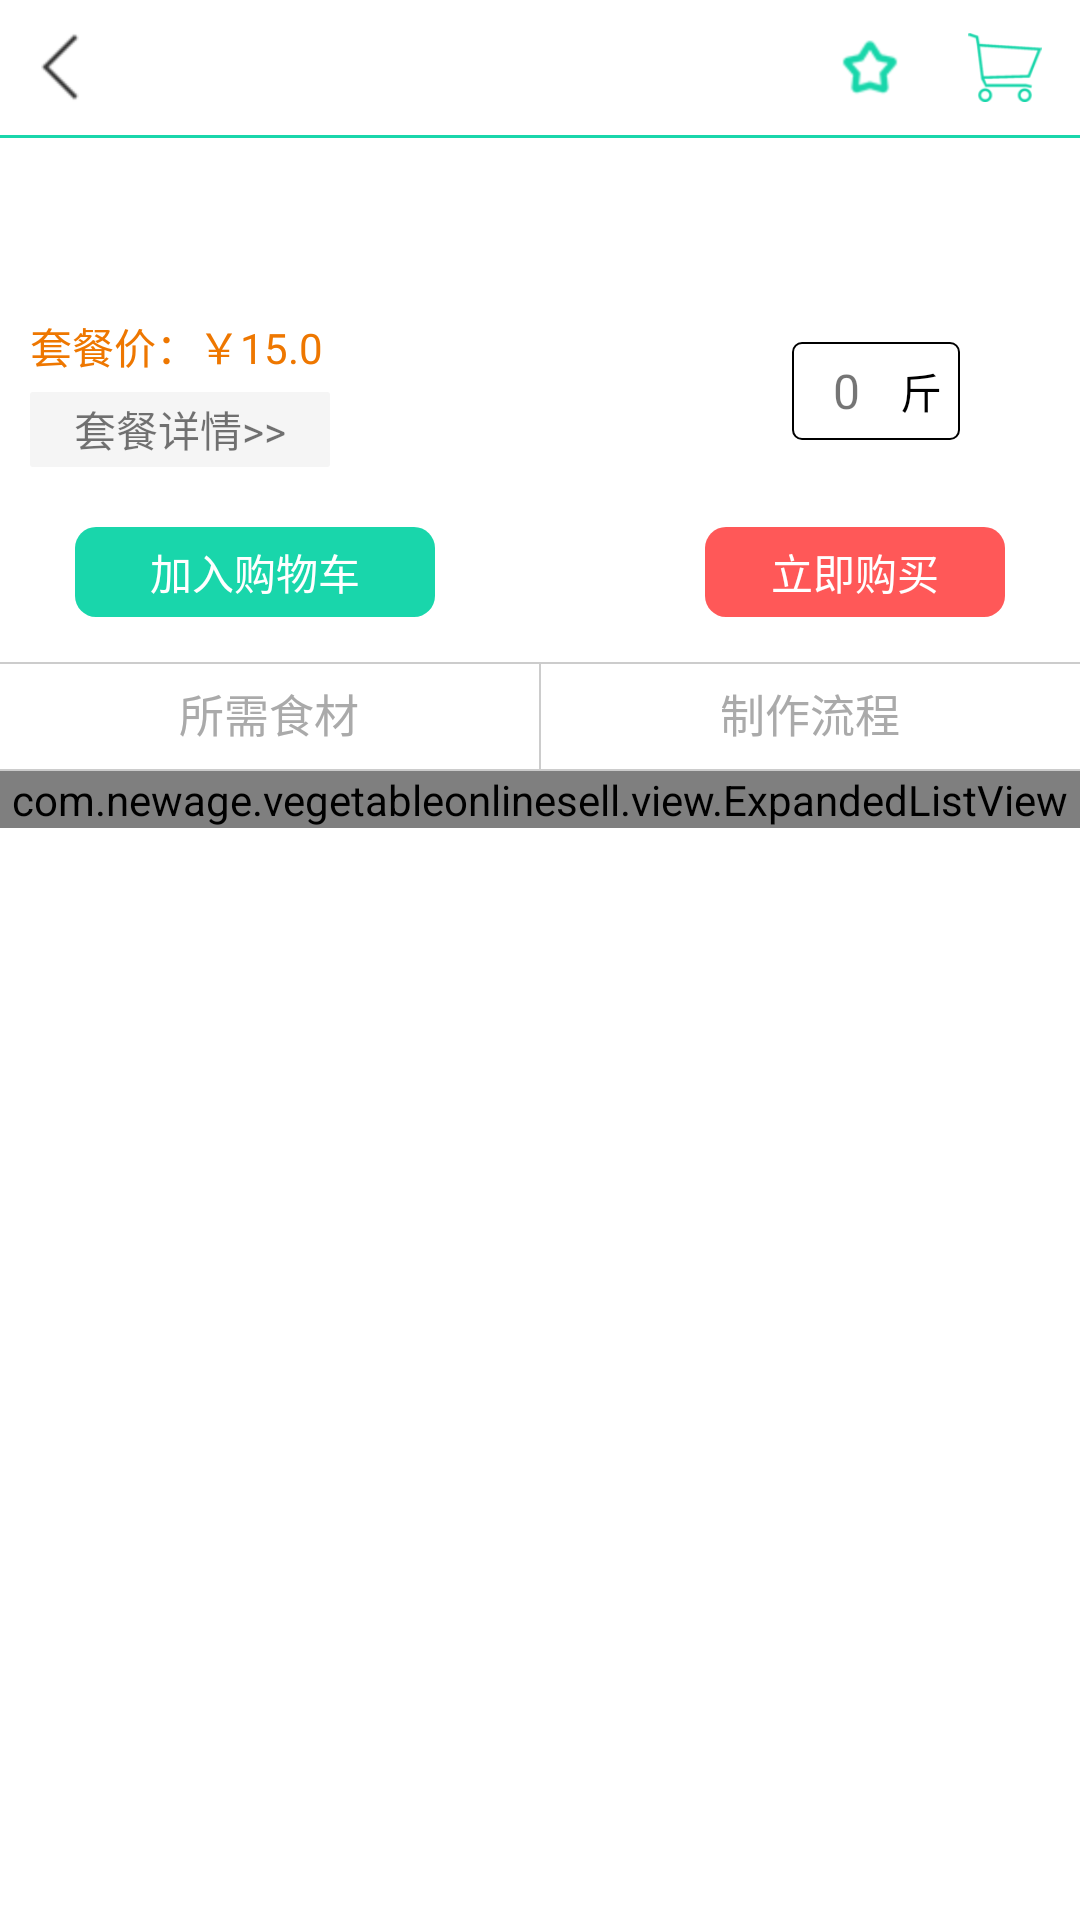

Produce the Android XML layout that renders to this screen, including the resource entries it uses.
<!-- AndroidManifest.xml: application theme AppTheme -->
<!-- res/layout/activity_detail_recipe.xml -->
<?xml version="1.0" encoding="utf-8"?>
<LinearLayout xmlns:android="http://schemas.android.com/apk/res/android"
    android:layout_width="match_parent"
    android:layout_height="match_parent"
    android:background="@color/white"
    android:orientation="vertical" >

    <RelativeLayout
        android:layout_width="match_parent"
        android:layout_height="45dp"
        android:background="@color/white"
        android:padding="5dp" >

        <ImageView
            android:id="@+id/back"
            android:layout_width="30dp"
            android:layout_height="30dp"
            android:layout_centerVertical="true"
            android:alpha="0.8"
            android:padding="3dp"
            android:src="@drawable/icon_back_black" />

        <TextView
            android:id="@+id/recipeName"
            android:layout_width="wrap_content"
            android:layout_height="wrap_content"
            android:layout_centerInParent="true"
            android:layout_centerVertical="true"
            android:textColor="@color/black"
            android:textSize="20sp" />

        <ImageView
            android:id="@+id/shoppingCart"
            android:layout_width="40dp"
            android:layout_height="40dp"
            android:layout_alignParentRight="true"
            android:layout_centerVertical="true"
            android:padding="6dp"
            android:src="@drawable/icon_shoppingcart_green" />

        <ImageView
            android:id="@+id/collect"
            android:layout_width="40dp"
            android:layout_height="40dp"
            android:layout_centerVertical="true"
            android:layout_marginRight="5dp"
            android:layout_toLeftOf="@id/shoppingCart"
            android:padding="8dp"
            android:src="@drawable/collect_selector" />
    </RelativeLayout>

    <View
        android:layout_width="match_parent"
        android:layout_height="1dp"
        android:background="@color/theme_green" />

    <ScrollView
        android:layout_width="match_parent"
        android:layout_height="match_parent"
        android:scrollbars="@null" >

        <LinearLayout
            android:layout_width="match_parent"
            android:layout_height="match_parent"
            android:orientation="vertical" >

            <ImageView
                android:id="@+id/Img"
                android:layout_width="wrap_content"
                android:layout_height="wrap_content"
                android:layout_gravity="center_horizontal"
                android:layout_marginTop="10dp"
                android:maxHeight="150dp" />

            <TextView
                android:id="@+id/introduction"
                android:layout_width="match_parent"
                android:layout_height="wrap_content"
                android:padding="10dp" />

            <LinearLayout
                android:layout_width="match_parent"
                android:layout_height="wrap_content"
                android:gravity="center_vertical"
                android:orientation="horizontal"
                android:padding="10dp" >

                <LinearLayout
                    android:layout_width="match_parent"
                    android:layout_height="wrap_content"
                    android:layout_weight="1"
                    android:gravity="center_vertical"
                    android:orientation="vertical" >

                    <TextView
                        android:layout_width="wrap_content"
                        android:layout_height="wrap_content"
                        android:gravity="center_vertical"
                        android:text="套餐价：￥15.0"
                        android:textColor="@color/real_orange" />

                    <TextView
                        android:layout_width="100dp"
                        android:layout_height="25dp"
                        android:layout_marginTop="5dp"
                        android:background="@drawable/shape_grey"
                        android:gravity="center"
                        android:text="套餐详情>>" />
                </LinearLayout>

                <LinearLayout
                    android:layout_width="wrap_content"
                    android:layout_height="wrap_content"
                    android:gravity="center_vertical"
                    android:orientation="horizontal" >

                    <ImageView
                        android:id="@+id/reduce"
                        android:layout_width="30dp"
                        android:layout_height="30dp"
                        android:src="@drawable/reduce" />

                    <LinearLayout
                        android:layout_width="wrap_content"
                        android:layout_height="wrap_content"
                        android:background="@drawable/input_shape"
                        android:orientation="horizontal"
                        android:padding="3dp" >

                        <TextView
                            android:id="@+id/amount"
                            android:layout_width="wrap_content"
                            android:layout_height="wrap_content"
                            android:gravity="center"
                            android:minWidth="30dp"
                            android:text="0"
                            android:textSize="16sp" />

                        <TextView
                            android:id="@+id/unit"
                            android:layout_width="wrap_content"
                            android:layout_height="wrap_content"
                            android:padding="3dp"
                            android:text="斤"
                            android:textColor="@color/black" />
                    </LinearLayout>

                    <ImageView
                        android:id="@+id/add"
                        android:layout_width="30dp"
                        android:layout_height="30dp"
                        android:src="@drawable/add" />
                </LinearLayout>
            </LinearLayout>

            <RelativeLayout
                android:layout_width="match_parent"
                android:layout_height="wrap_content"
                android:layout_marginBottom="15dp"
                android:layout_marginTop="10dp"
                android:gravity="center_vertical" >

                <TextView
                    android:id="@+id/putIntoShoppingCart"
                    android:layout_width="120dp"
                    android:layout_height="30dp"
                    android:layout_marginLeft="25dp"
                    android:background="@drawable/btn_green"
                    android:gravity="center"
                    android:text="加入购物车"
                    android:textColor="@color/white" />

                <TextView
                    android:id="@+id/buyNow"
                    android:layout_width="100dp"
                    android:layout_height="30dp"
                    android:layout_alignParentRight="true"
                    android:layout_marginRight="25dp"
                    android:background="@drawable/btn_orange"
                    android:gravity="center"
                    android:text="立即购买"
                    android:textColor="@color/white" />
            </RelativeLayout>

            <include layout="@layout/layout_line" />

            <LinearLayout
                android:layout_width="match_parent"
                android:layout_height="35dp"
                android:orientation="horizontal" >

                <LinearLayout
                    android:id="@+id/tab_material"
                    android:layout_width="match_parent"
                    android:layout_height="match_parent"
                    android:layout_weight="1"
                    android:orientation="vertical" >

                    <TextView
                        android:layout_width="match_parent"
                        android:layout_height="match_parent"
                        android:layout_weight="1"
                        android:gravity="center"
                        android:padding="4dp"
                        android:singleLine="true"
                        android:text="所需食材"
                        android:textColor="@drawable/myorder_tab_text"
                        android:textSize="15sp" />

                    <View
                        android:layout_width="match_parent"
                        android:layout_height="2dp"
                        android:background="@drawable/recommend_tab_back" />
                </LinearLayout>

                <View
                    android:layout_width="0.5dp"
                    android:layout_height="wrap_content"
                    android:background="#cccccc" />

                <LinearLayout
                    android:id="@+id/tab_process"
                    android:layout_width="match_parent"
                    android:layout_height="match_parent"
                    android:layout_weight="1"
                    android:orientation="vertical" >

                    <TextView
                        android:layout_width="match_parent"
                        android:layout_height="match_parent"
                        android:layout_weight="1"
                        android:gravity="center"
                        android:padding="4dp"
                        android:singleLine="true"
                        android:text="制作流程"
                        android:textColor="@drawable/myorder_tab_text"
                        android:textSize="15sp" />

                    <View
                        android:layout_width="match_parent"
                        android:layout_height="2dp"
                        android:background="@drawable/recommend_tab_back" />
                </LinearLayout>
            </LinearLayout>

            <include layout="@layout/layout_line" />

            <FrameLayout
                android:layout_width="match_parent"
                android:layout_height="match_parent" >

                <com.newage.vegetableonlinesell.view.ExpandedListView
                    android:id="@+id/materialLV"
                    android:layout_width="match_parent"
                    android:layout_height="wrap_content"
                    android:divider="@color/grey"
                    android:dividerHeight="0.5dp" >
                </com.newage.vegetableonlinesell.view.ExpandedListView>
                
                <com.newage.vegetableonlinesell.view.ExpandedListView
                    android:id="@+id/processLV"
                    android:layout_width="match_parent"
                    android:layout_height="wrap_content"
                    android:divider="@color/grey"
                    android:dividerHeight="0.5dp" >
                </com.newage.vegetableonlinesell.view.ExpandedListView>
            </FrameLayout>
        </LinearLayout>
    </ScrollView>

</LinearLayout>
<!-- res/layout/layout_line.xml (included above) -->
<?xml version="1.0" encoding="utf-8"?>
<View xmlns:android="http://schemas.android.com/apk/res/android"
    android:layout_width="match_parent"
    android:layout_height="0.5dp"
    android:background="#cccccc" >

</View>
<!-- resources referenced by this layout -->
<resources>
  <color name="black">#000000</color>
  <color name="grey">#cccccc</color>
  <color name="real_orange">#EE7700</color>
  <color name="theme_green">#19D6AB</color>
  <color name="white">#ffffff</color>
  <!-- drawable btn_green (drawable) -->
  <?xml version="1.0" encoding="utf-8"?>
  <selector xmlns:android="http://schemas.android.com/apk/res/android" >
      <item 
          android:state_pressed="true">
          <shape android:shape="rectangle">
              <corners android:radius="7dp"/>
              <solid android:color="#58EBCA"/>
          </shape>
      </item>
      
      <item >
            <shape android:shape="rectangle">
              <corners android:radius="7dp"/>
              <solid android:color="@color/theme_green"/>
          </shape>
      </item>
  
  </selector>
  <!-- drawable btn_orange (drawable) -->
  <?xml version="1.0" encoding="utf-8"?>
  <selector xmlns:android="http://schemas.android.com/apk/res/android" >
      <item 
          android:state_pressed="true">
          <shape android:shape="rectangle">
              <corners android:radius="7dp"/>
              <solid android:color="#FF8D8D"/>
          </shape>
      </item>
      
      <item >
            <shape android:shape="rectangle">
              <corners android:radius="7dp"/>
              <solid android:color="@color/orange"/>
          </shape>
      </item>
  
  </selector>
  <!-- drawable collect_selector (drawable) -->
  <?xml version="1.0" encoding="utf-8"?>
  <selector xmlns:android="http://schemas.android.com/apk/res/android" >
      <item android:state_selected="true">
          <bitmap android:src="@drawable/icon_collected"/>
      </item>
      
      <item >
          <bitmap android:src="@drawable/icon_notcollected"/>
      </item>
  
  </selector>
  <!-- drawable icon_back_black: png bitmap (drawable-hdpi, 431 bytes) -->
  <!-- drawable icon_shoppingcart_green: png bitmap (drawable-hdpi, 2143 bytes) -->
  <!-- drawable input_shape (drawable) -->
  <?xml version="1.0" encoding="utf-8"?>
  <shape xmlns:android="http://schemas.android.com/apk/res/android"
      android:shape="rectangle" >
  
      <corners android:radius="3dp" />
  
      <stroke
          android:width="0.5dp"
          android:color="@color/black" />
  
      <solid android:color="@color/white" />
  
  </shape>
  <!-- drawable myorder_tab_text (drawable) -->
  <?xml version="1.0" encoding="utf-8"?>
  <selector xmlns:android="http://schemas.android.com/apk/res/android">
  
      <item android:state_selected="true" android:color="@color/orange"></item>
      <item android:color="#aaaaaa"></item>
  
  </selector>
  <!-- drawable recommend_tab_back (drawable) -->
  <?xml version="1.0" encoding="utf-8"?>
  <selector xmlns:android="http://schemas.android.com/apk/res/android">
  
      <item android:state_selected="true"><color android:color="@color/orange" />
      </item>
      <item><color android:color="@color/white" />
      </item>
  
  </selector>
  <!-- drawable shape_grey (drawable) -->
  <?xml version="1.0" encoding="utf-8"?>
  <shape xmlns:android="http://schemas.android.com/apk/res/android"
      android:shape="rectangle" >
  
      <corners android:radius="1dp"/>
      <solid android:color="@color/light_grey" />
  
  </shape>
  <style name="AppTheme" parent="AppBaseTheme">
          
      </style>
  <color name="orange">#FF5858</color>
  <!-- drawable icon_collected: png bitmap (drawable-hdpi, 562 bytes) -->
  <!-- drawable icon_notcollected: png bitmap (drawable-hdpi, 816 bytes) -->
  <color name="light_grey">#F5F5F5</color>
  <style name="AppBaseTheme" parent="Theme.AppCompat.Light">
          
      </style>
</resources>
